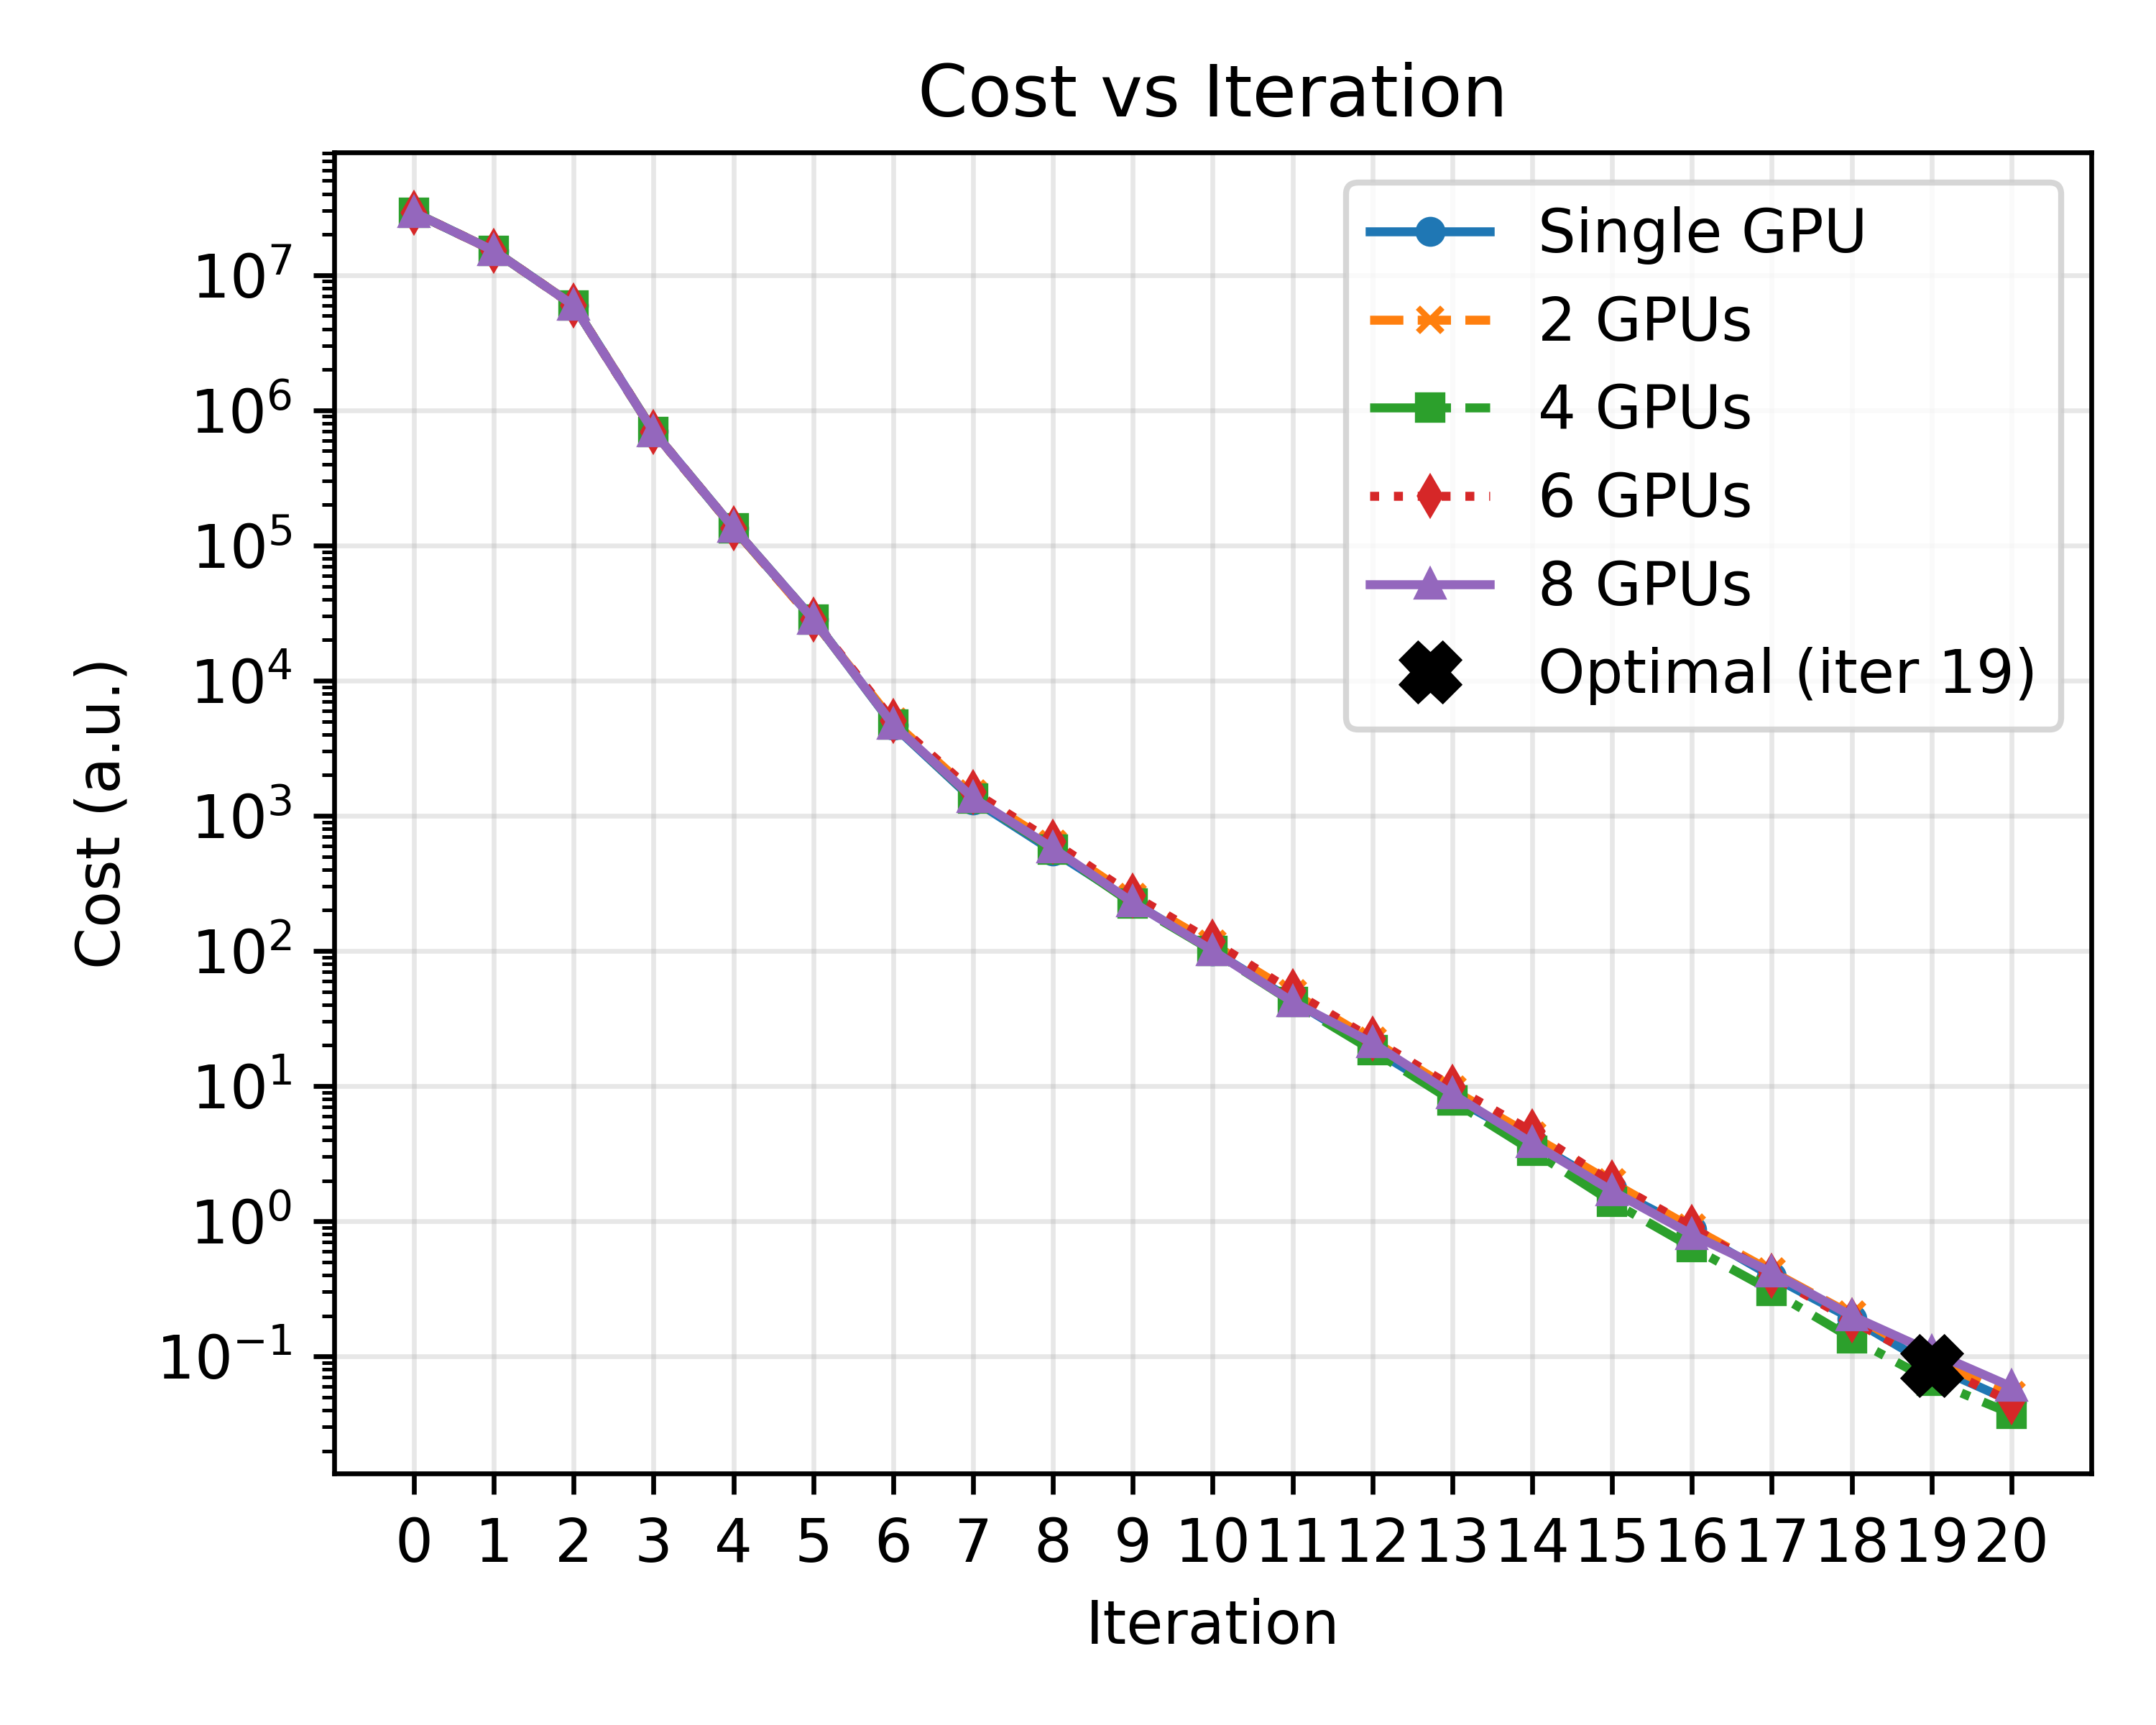

The data file committed next to this chart (first rows):
iteration, Single GPU_cost, 2 GPUs_cost, 4 GPUs_cost, 6 GPUs_cost, 8 GPUs_cost
0, 2.9122052e7, 2.912203e7, 2.9122088e7, 2.9122084e7, 2.9122084e7
1, 1.5159876e7, 1.5159909e7, 1.515996e7, 1.5159952e7, 1.5159951e7
2, 5.975715e6, 5.9741655e6, 5.963625e6, 5.965648e6, 5.962984e6
3, 697609, 696544, 695756, 695260, 695242
4, 134734, 134278, 134805, 134796, 135041
5, 28463, 27819, 28349, 28274, 28370
6, 4665, 4978, 4714, 5033, 4711
7, 1315, 1460, 1344, 1507, 1356
8, 547.5, 619.2, 565.4, 641.2, 575.5
9, 229.5, 249.3, 223.5, 258.3, 228.7
10, 100.6, 112.4, 100, 117.2, 100.6
11, 43.08, 48.78, 41.74, 50.16, 42.06
12, 18.94, 21.74, 18.37, 22.33, 20.81
13, 8.249, 9.387, 7.787, 9.917, 8.717
14, 3.863, 4.279, 3.326, 4.609, 3.787
15, 1.741, 1.935, 1.392, 1.933, 1.678
16, 0.8595, 0.8943, 0.6407, 0.9084, 0.7968
17, 0.3914, 0.4255, 0.305, 0.3951, 0.4183
18, 0.1902, 0.2037, 0.1363, 0.1843, 0.1996
19, 0.08541, 0.09468, 0.06601, 0.08879, 0.1079
20, 0.04656, 0.05189, 0.03772, 0.046, 0.05963
